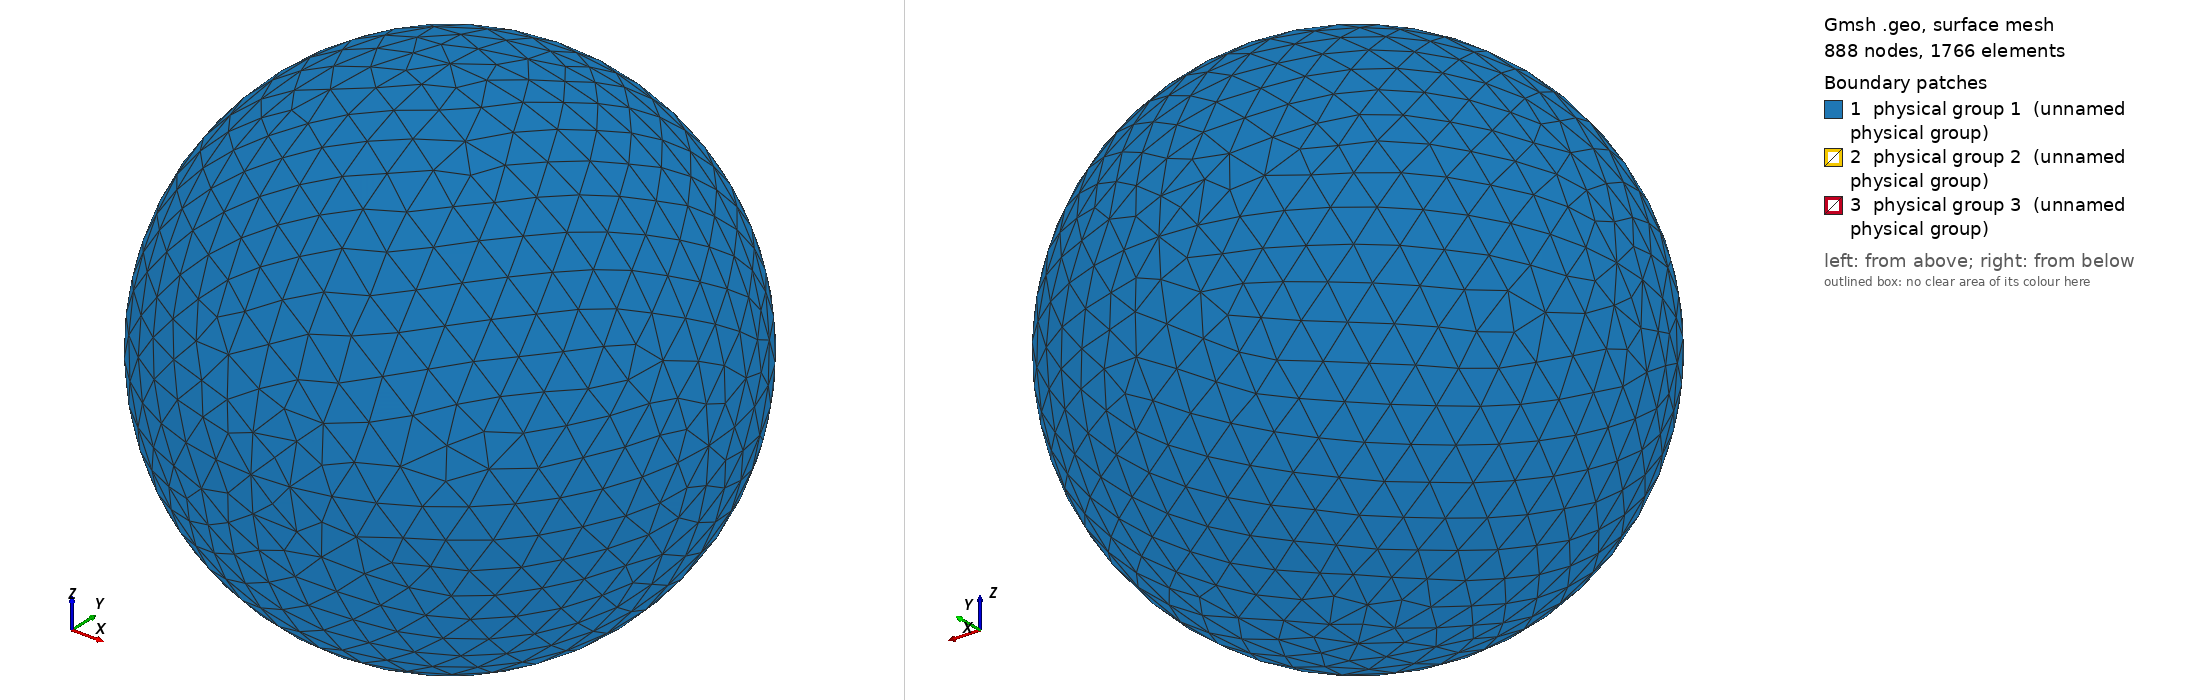

Gmsh geometry script, surface-meshed: 888 nodes, 1766 surface elements. Boundary patches (legend numbers): 1 physical group 1 (unnamed physical group), 2 physical group 2 (unnamed physical group), 3 physical group 3 (unnamed physical group). Left view from above one corner, right view from below the opposite corner. Legend entries are the model's physical surfaces. The drawing asked Gmsh for element sizes between 1% and 20% of the model's largest extent; the script's own settings can give other sizes.

=== sphere_0.50R_937.50K.geo (drawn) ===
// I usually do steps 1-2 in a text editor, steps 3-11 in the Gmsh GUI.

// STEP 1: SET VARIABLES

debye = 0.006682;
r = 0.50*debye;
R = r+10*debye;  // Outer radius
Res = 1.5*debye; // Resolution on outer boundary
res = r/5;       // Resolution on inner boundary

// STEP 2: PLACE POINTS (0D ENTITIES)

// Center
Point(1) = {0, 0, 0, Res};

// Outer boundary
Point(2) = {R, 0, 0, Res};
Point(3) = {0, R, 0, Res};
Point(4) = {0, 0, R, Res};
Point(5) = {-R, 0, 0, Res};
Point(6) = {0, -R, 0, Res};
Point(7) = {0, 0, -R, Res};

// Inner boundary
Point(8) = {r, 0, 0, res};
Point(9) = {0, r, 0, res};
Point(10) = {0, 0, r, res};
Point(11) = {-r, 0, 0, res};
Point(12) = {0, -r, 0, res};
Point(13) = {0, 0, -r, res};

// STEP 3: CONNECT POINTS TO LINES AND ARCS (1D ENTITIES)

Circle(1) = {5, 1, 4};
Circle(2) = {4, 1, 2};
Circle(3) = {2, 1, 7};
Circle(4) = {7, 1, 5};
Circle(5) = {4, 1, 3};
Circle(6) = {3, 1, 7};
Circle(7) = {7, 1, 6};
Circle(8) = {6, 1, 4};
Circle(9) = {5, 1, 3};
Circle(10) = {3, 1, 2};
Circle(11) = {2, 1, 6};
Circle(12) = {6, 1, 5};
Circle(13) = {11, 1, 10};
Circle(14) = {10, 1, 8};
Circle(15) = {8, 1, 13};
Circle(16) = {13, 1, 11};
Circle(17) = {11, 1, 9};
Circle(18) = {9, 1, 8};
Circle(19) = {8, 1, 12};
Circle(20) = {12, 1, 11};
Circle(21) = {10, 1, 9};
Circle(22) = {9, 1, 13};
Circle(23) = {13, 1, 12};
Circle(24) = {12, 1, 10};

// STEP 4: FILL PLANE AND CURVED SURFACES (2D ENTITIES) BETWEEN LINES AND ARCS

Line Loop(1) = {9, -5, -1};
Surface(1) = {1};
Line Loop(2) = {5, 10, -2};
Surface(2) = {2};
Line Loop(3) = {10, 3, -6};
Surface(3) = {3};
Line Loop(4) = {4, 9, 6};
Surface(4) = {4};
Line Loop(5) = {12, 1, -8};
Surface(5) = {5};
Line Loop(6) = {8, 2, 11};
Surface(6) = {6};
Line Loop(7) = {11, -7, -3};
Surface(7) = {7};
Line Loop(8) = {7, 12, -4};
Surface(8) = {8};
Line Loop(9) = {21, 18, -14};
Surface(9) = {9};
Line Loop(10) = {18, 15, -22};
Surface(10) = {10};
Line Loop(11) = {22, 16, 17};
Surface(11) = {11};
Line Loop(12) = {17, -21, -13};
Surface(12) = {12};
Line Loop(13) = {24, 14, 19};
Surface(13) = {13};
Line Loop(14) = {19, -23, -15};
Surface(14) = {14};
Line Loop(15) = {16, -20, -23};
Surface(15) = {15};
Line Loop(16) = {20, 13, -24};
Surface(16) = {16};

// STEP 5: FILL VOLUME (3D ENTITY) BETWEEN SURFACES

Surface Loop(1) = {2, 1, 4, 8, 7, 6, 5, 3};
Surface Loop(2) = {9, 12, 11, 10, 14, 13, 16, 15};
Volume(1) = {1, 2};

// STEP 6: CREATE PHYSICAL GROUPS OF SURFACES

// Outer surface
Physical Surface(1) = {1, 2, 3, 4, 5, 7, 8, 6};

// Top segment of inner surface
Physical Surface(2) = {9, 12, 11, 10};

// Bottom segment of inner surface
Physical Surface(3) = {13, 14, 15, 16};

// STEP 7: CREATE A PHYSICAL GROUP FOR THE VOLUME

Physical Volume(4) = {1};

// STEP 8: GENERATE 2D AND 3D MESH

// Make sure both checkboxes starting with "Optimize quality of tetrahedra..."
// is activated in Tools -> Options -> Mesh -> Advanced -> Optimize with
// NetGen... is activated

// STEP 10: INSPECT QUALITY

// Tools -> Statistics -> Mesh

// Number of tetrahedra indicate computational cost of Poisson solver.

// Thin/sliver cells lead to less accurate solutions and slower convergence.
// Gmsh reports the quality factor Gamma, which indicate how regular the cells
// are. A cell with Gamma=1 is perfectly equilateral, whereas a cell with
// Gamma=0 is degenerate and will break the simulation (other tools may use
// other definitions of the quality factor). Click Update to compute the Gamma
// value for all cells. The range and average will be shown in the text box,
// and a X-Y plot of the distribution can be shown. The higher the average, the
// better. If Gamma is practically zero (1e-15) it indicates an error in the
// geometry, for instance duplicate points. For simple geometries the minimum
// Gamma is usually above 0.3, but for more difficult geometries it can be less
// than 0.05. This makes the simulation more difficult, and at some point Gamma
// may be so small the simulation breaks. NetGen optimization is important for
// good quality tetrahedra.

// STEP 11: SAVE MESH TO *.msh

// STEP 12: CONVERT MESH TO *.topo FOR USE WITH PTETRA

// 1. Place a symlink to msh2topo in the Geometry folder
// 2. Copy msh2topo.dat to the Geometry folder
// 3. Enter the filename of the msh-file in msh2topo.dat
// 4. Run msh2topo.dat
// 5. Rename msh2topo.out to *.topo
